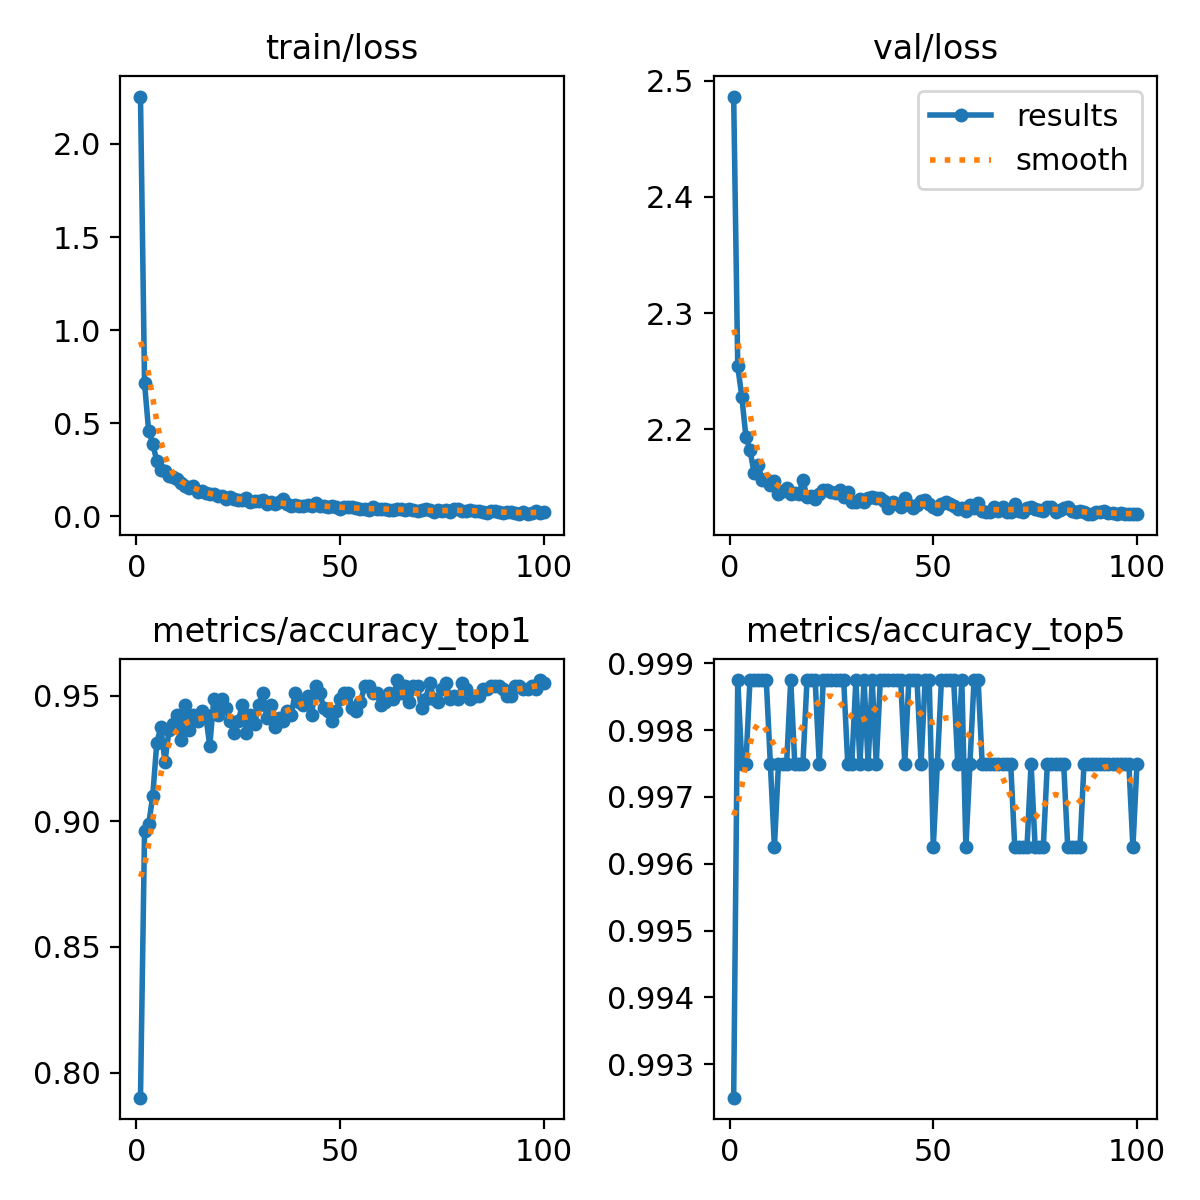

Values plotted in this chart, from the file beside it:
epoch, time, train/loss, metrics/accuracy_top1, metrics/accuracy_top5, val/loss, lr/pg0, lr/pg1, lr/pg2
1, 67.98, 2.254, 0.79, 0.9925, 2.486, 0.0002366, 0.0002366, 0.0002366
2, 126, 0.7144, 0.8962, 0.9988, 2.254, 0.0004699, 0.0004699, 0.0004699
3, 179.5, 0.4596, 0.8988, 0.9975, 2.228, 0.0006985, 0.0006985, 0.0006985
4, 234.1, 0.3907, 0.91, 0.9975, 2.194, 0.0006928, 0.0006928, 0.0006928
5, 288.6, 0.2983, 0.9313, 0.9988, 2.182, 0.0006857, 0.0006857, 0.0006857
6, 342.3, 0.2494, 0.9375, 0.9988, 2.163, 0.0006787, 0.0006787, 0.0006787
7, 397, 0.2429, 0.9237, 0.9988, 2.17, 0.0006716, 0.0006716, 0.0006716
8, 450.7, 0.2199, 0.9363, 0.9988, 2.156, 0.0006645, 0.0006645, 0.0006645
9, 504.6, 0.2105, 0.9387, 0.9988, 2.157, 0.0006575, 0.0006575, 0.0006575
10, 559, 0.2005, 0.9425, 0.9975, 2.152, 0.0006504, 0.0006504, 0.0006504
11, 613, 0.1772, 0.9325, 0.9962, 2.155, 0.0006433, 0.0006433, 0.0006433
12, 666.5, 0.1639, 0.9463, 0.9975, 2.144, 0.0006362, 0.0006362, 0.0006362
13, 721.3, 0.1544, 0.9363, 0.9975, 2.147, 0.0006292, 0.0006292, 0.0006292
14, 775.7, 0.1615, 0.9425, 0.9975, 2.15, 0.0006221, 0.0006221, 0.0006221
15, 829.8, 0.1306, 0.94, 0.9988, 2.145, 0.000615, 0.000615, 0.000615
16, 883.9, 0.1346, 0.9437, 0.9975, 2.145, 0.000608, 0.000608, 0.000608
17, 937.5, 0.1278, 0.9425, 0.9975, 2.145, 0.0006009, 0.0006009, 0.0006009
18, 992.2, 0.1192, 0.93, 0.9975, 2.156, 0.0005938, 0.0005938, 0.0005938
19, 1046, 0.1188, 0.9487, 0.9988, 2.142, 0.0005868, 0.0005868, 0.0005868
20, 1100, 0.1116, 0.9425, 0.9988, 2.143, 0.0005797, 0.0005797, 0.0005797
21, 1154, 0.11, 0.9487, 0.9988, 2.14, 0.0005726, 0.0005726, 0.0005726
22, 1208, 0.09636, 0.945, 0.9975, 2.144, 0.0005656, 0.0005656, 0.0005656
23, 1262, 0.1055, 0.94, 0.9988, 2.148, 0.0005585, 0.0005585, 0.0005585
24, 1317, 0.09357, 0.935, 0.9988, 2.148, 0.0005514, 0.0005514, 0.0005514
25, 1371, 0.08695, 0.94, 0.9988, 2.146, 0.0005444, 0.0005444, 0.0005444
26, 1425, 0.08763, 0.9463, 0.9988, 2.145, 0.0005373, 0.0005373, 0.0005373
27, 1479, 0.09879, 0.935, 0.9988, 2.148, 0.0005302, 0.0005302, 0.0005302
28, 1533, 0.07915, 0.9425, 0.9988, 2.142, 0.0005231, 0.0005231, 0.0005231
29, 1587, 0.08175, 0.9387, 0.9975, 2.146, 0.0005161, 0.0005161, 0.0005161
30, 1641, 0.08565, 0.9463, 0.9975, 2.137, 0.000509, 0.000509, 0.000509
31, 1695, 0.08595, 0.9513, 0.9988, 2.137, 0.0005019, 0.0005019, 0.0005019
32, 1748, 0.06623, 0.9413, 0.9975, 2.14, 0.0004949, 0.0004949, 0.0004949
33, 1803, 0.07604, 0.9463, 0.9988, 2.137, 0.0004878, 0.0004878, 0.0004878
34, 1857, 0.06823, 0.9375, 0.9975, 2.141, 0.0004807, 0.0004807, 0.0004807
35, 1911, 0.07574, 0.9413, 0.9988, 2.142, 0.0004737, 0.0004737, 0.0004737
36, 1965, 0.09125, 0.94, 0.9975, 2.141, 0.0004666, 0.0004666, 0.0004666
37, 2020, 0.06818, 0.9437, 0.9988, 2.141, 0.0004595, 0.0004595, 0.0004595
38, 2074, 0.05621, 0.9425, 0.9988, 2.138, 0.0004525, 0.0004525, 0.0004525
39, 2129, 0.05997, 0.9513, 0.9988, 2.133, 0.0004454, 0.0004454, 0.0004454
40, 2183, 0.05858, 0.9475, 0.9988, 2.137, 0.0004383, 0.0004383, 0.0004383
41, 2237, 0.05862, 0.9463, 0.9988, 2.136, 0.0004313, 0.0004313, 0.0004313
42, 2291, 0.0611, 0.95, 0.9988, 2.134, 0.0004242, 0.0004242, 0.0004242
43, 2345, 0.05662, 0.9425, 0.9975, 2.141, 0.0004171, 0.0004171, 0.0004171
44, 2399, 0.07139, 0.9537, 0.9988, 2.135, 0.0004101, 0.0004101, 0.0004101
45, 2453, 0.05698, 0.9513, 0.9988, 2.132, 0.000403, 0.000403, 0.000403
46, 2507, 0.05507, 0.945, 0.9988, 2.135, 0.0003959, 0.0003959, 0.0003959
47, 2561, 0.05215, 0.9437, 0.9975, 2.138, 0.0003888, 0.0003888, 0.0003888
48, 2615, 0.05444, 0.94, 0.9988, 2.14, 0.0003818, 0.0003818, 0.0003818
49, 2671, 0.05097, 0.9437, 0.9988, 2.136, 0.0003747, 0.0003747, 0.0003747
50, 2725, 0.04067, 0.9487, 0.9962, 2.133, 0.0003676, 0.0003676, 0.0003676
51, 2779, 0.05054, 0.9513, 0.9975, 2.131, 0.0003606, 0.0003606, 0.0003606
52, 2834, 0.05039, 0.9513, 0.9988, 2.136, 0.0003535, 0.0003535, 0.0003535
53, 2889, 0.05296, 0.945, 0.9988, 2.138, 0.0003464, 0.0003464, 0.0003464
54, 2944, 0.04375, 0.9437, 0.9988, 2.135, 0.0003394, 0.0003394, 0.0003394
55, 2998, 0.0382, 0.9475, 0.9988, 2.134, 0.0003323, 0.0003323, 0.0003323
56, 3053, 0.04087, 0.9537, 0.9975, 2.132, 0.0003252, 0.0003252, 0.0003252
57, 3109, 0.03582, 0.9537, 0.9988, 2.133, 0.0003182, 0.0003182, 0.0003182
58, 3165, 0.0493, 0.9513, 0.9962, 2.13, 0.0003111, 0.0003111, 0.0003111
59, 3219, 0.04252, 0.9513, 0.9975, 2.135, 0.000304, 0.000304, 0.000304
60, 3275, 0.0408, 0.9463, 0.9988, 2.133, 0.000297, 0.000297, 0.000297
... 40 more rows
